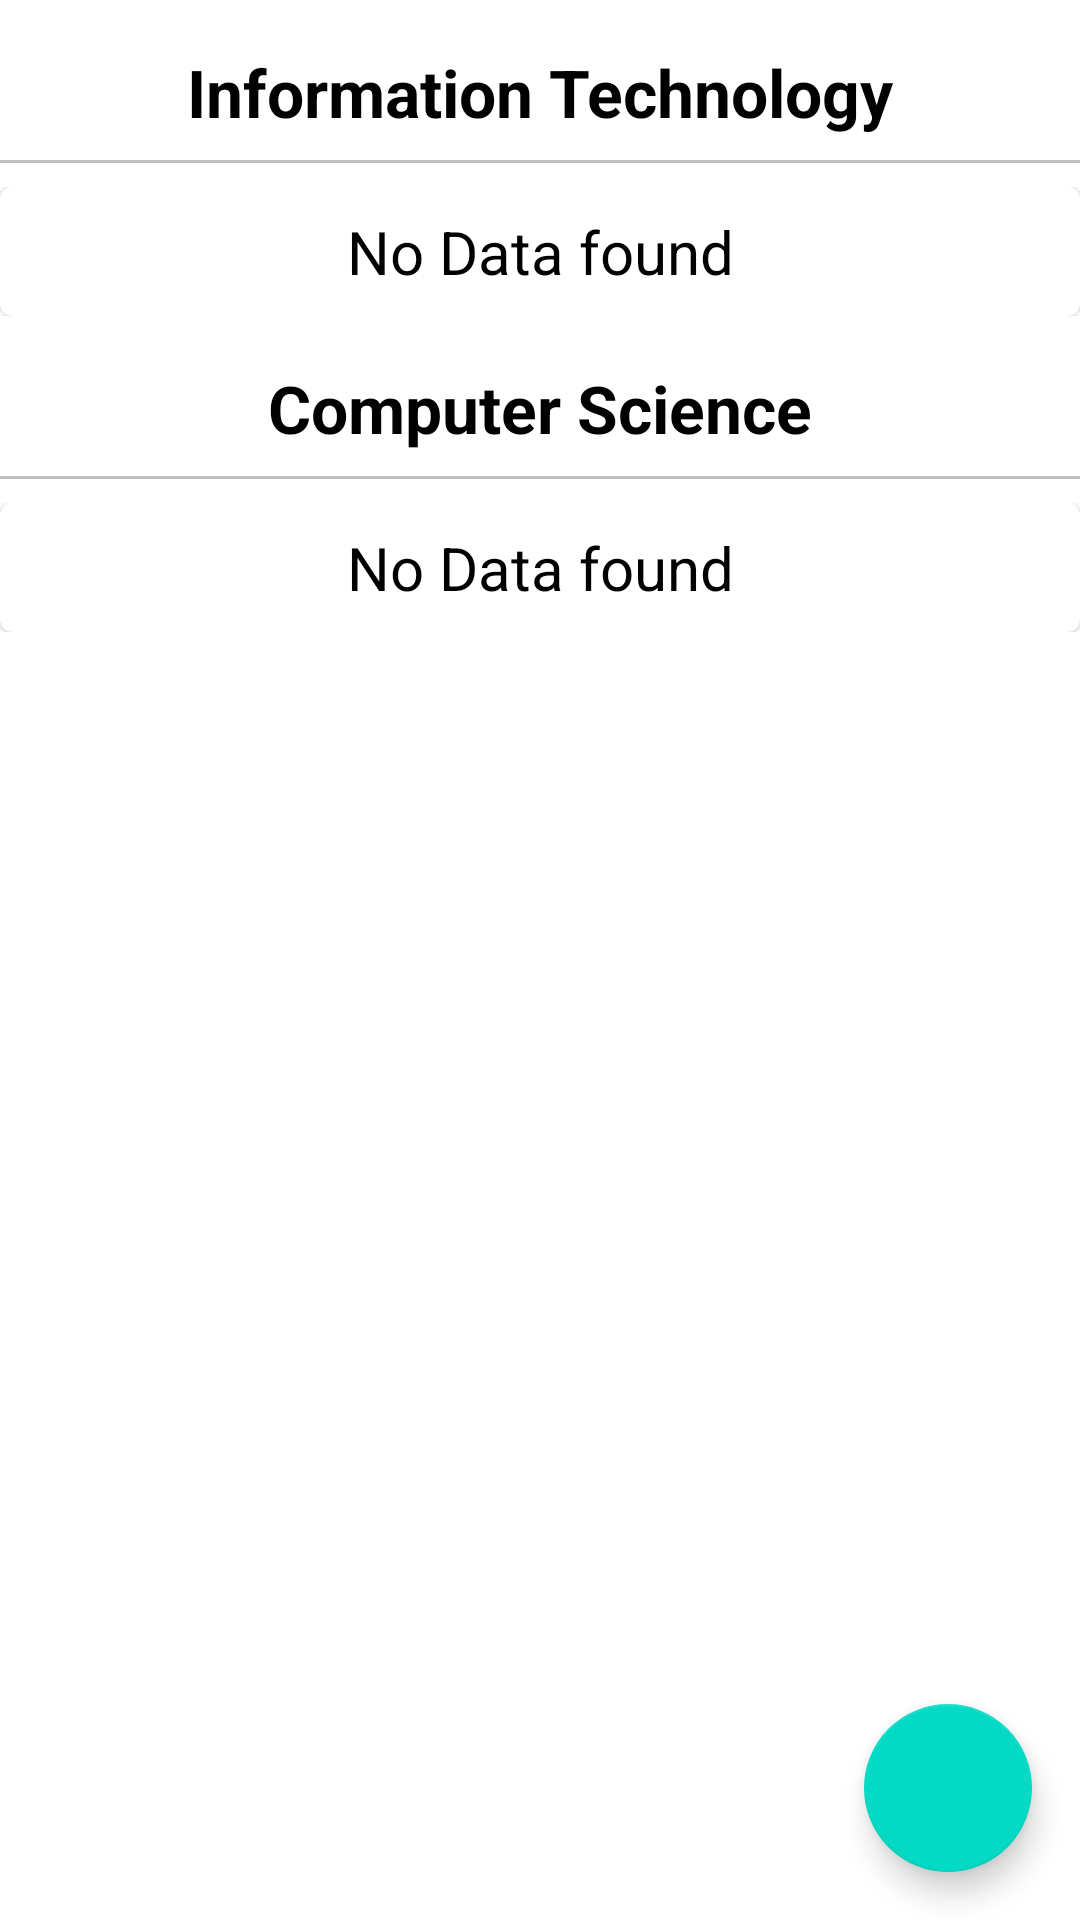

Reconstruct the res/layout file that produces this screen, plus the resources it refers to.
<!-- AndroidManifest.xml: application theme Theme.AdminAppGhansoli -->
<!-- res/layout/activity_updatefaculty.xml -->
<?xml version="1.0" encoding="utf-8"?>

<androidx.coordinatorlayout.widget.CoordinatorLayout xmlns:android="http://schemas.android.com/apk/res/android"
    xmlns:app="http://schemas.android.com/apk/res-auto"
    xmlns:tools="http://schemas.android.com/tools"
    android:layout_width="match_parent"
    android:layout_height="match_parent"
    tools:context=".faculty.Updatefaculty">
    <com.google.android.material.floatingactionbutton.FloatingActionButton
        android:layout_width="wrap_content"
        android:layout_height="wrap_content"
        android:src="@drawable/ic_add"
        android:id="@+id/fab"
        style="@style/Widget.Design.FloatingActionButton"
        android:layout_gravity="bottom|right"
        android:layout_margin="16dp"
        android:elevation="3dp"
        app:fabSize="normal"/>
    <androidx.core.widget.NestedScrollView
        android:layout_width="match_parent"
        android:layout_height="match_parent">
        <LinearLayout
            android:layout_width="match_parent"
            android:layout_height="match_parent"
            android:orientation="vertical">
            <TextView
                android:layout_width="match_parent"
                android:layout_height="wrap_content"
                android:text="Information Technology"
                android:gravity="center"
                android:textSize="22sp"
                android:textColor="@color/black"
                android:textStyle="bold"
                android:layout_marginTop="16dp"/>
            <View
                android:layout_width="match_parent"
                android:layout_height="1dp"
                android:layout_marginVertical="8dp"
                android:background="#c1c1c1"/>
            <androidx.recyclerview.widget.RecyclerView
                android:layout_width="match_parent"
                android:layout_height="wrap_content"
                android:id="@+id/ITDepartment"
                android:visibility="gone"
                android:nestedScrollingEnabled="false"/>
            <LinearLayout
                android:layout_width="match_parent"
                android:layout_height="wrap_content"
                android:orientation="vertical"
                android:id="@+id/ITnodata">
                <include layout="@layout/nodatafound"/>

            </LinearLayout>
            <TextView
                android:layout_width="match_parent"
                android:layout_height="wrap_content"
                android:text="Computer Science"
                android:gravity="center"
                android:textSize="22sp"
                android:textColor="@color/black"
                android:textStyle="bold"
                android:layout_marginTop="16dp"/>
            <View
                android:layout_width="match_parent"
                android:layout_height="1dp"
                android:layout_marginVertical="8dp"
                android:background="#c1c1c1"/>
            <androidx.recyclerview.widget.RecyclerView
                android:layout_width="match_parent"
                android:layout_height="wrap_content"
                android:id="@+id/CsDepartment"
                android:visibility="gone"
                android:nestedScrollingEnabled="false"/>
            <LinearLayout
                android:layout_width="match_parent"
                android:layout_height="wrap_content"
                android:orientation="vertical"
                android:id="@+id/Csnodata">
                <include layout="@layout/nodatafound"/>

            </LinearLayout>


        </LinearLayout>
    </androidx.core.widget.NestedScrollView>

</androidx.coordinatorlayout.widget.CoordinatorLayout>
<!-- res/layout/nodatafound.xml (included above) -->
<?xml version="1.0" encoding="utf-8"?>

<com.google.android.material.card.MaterialCardView
    xmlns:android="http://schemas.android.com/apk/res/android" android:layout_width="match_parent"
    android:layout_height="match_parent"
    android:id="@+id/nodatafound">
    <TextView
        android:layout_width="match_parent"
        android:layout_height="wrap_content"
        android:text="No Data found"
        android:textColor="@color/black"
        android:textSize="20sp"
        android:gravity="center"
        android:layout_margin="8dp"/>

</com.google.android.material.card.MaterialCardView>
<!-- resources referenced by this layout -->
<resources>
  <color name="black">#FF000000</color>
  <style name="Theme.AdminAppGhansoli" parent="Theme.MaterialComponents.DayNight.DarkActionBar">
          
          <item name="colorPrimary">@color/purple_500</item>
          <item name="colorPrimaryVariant">@color/purple_700</item>
          <item name="colorOnPrimary">@color/white</item>
          
          <item name="colorSecondary">@color/teal_200</item>
          <item name="colorSecondaryVariant">@color/teal_700</item>
          <item name="colorOnSecondary">@color/black</item>
          
          <item name="android:statusBarColor" tools:targetApi="l">?attr/colorPrimaryVariant</item>
          
      </style>
  <color name="purple_500">#FF6200EE</color>
  <color name="purple_700">#FF3700B3</color>
  <color name="white">#FFFFFFFF</color>
  <color name="teal_200">#FF03DAC5</color>
  <color name="teal_700">#FF018786</color>
</resources>
